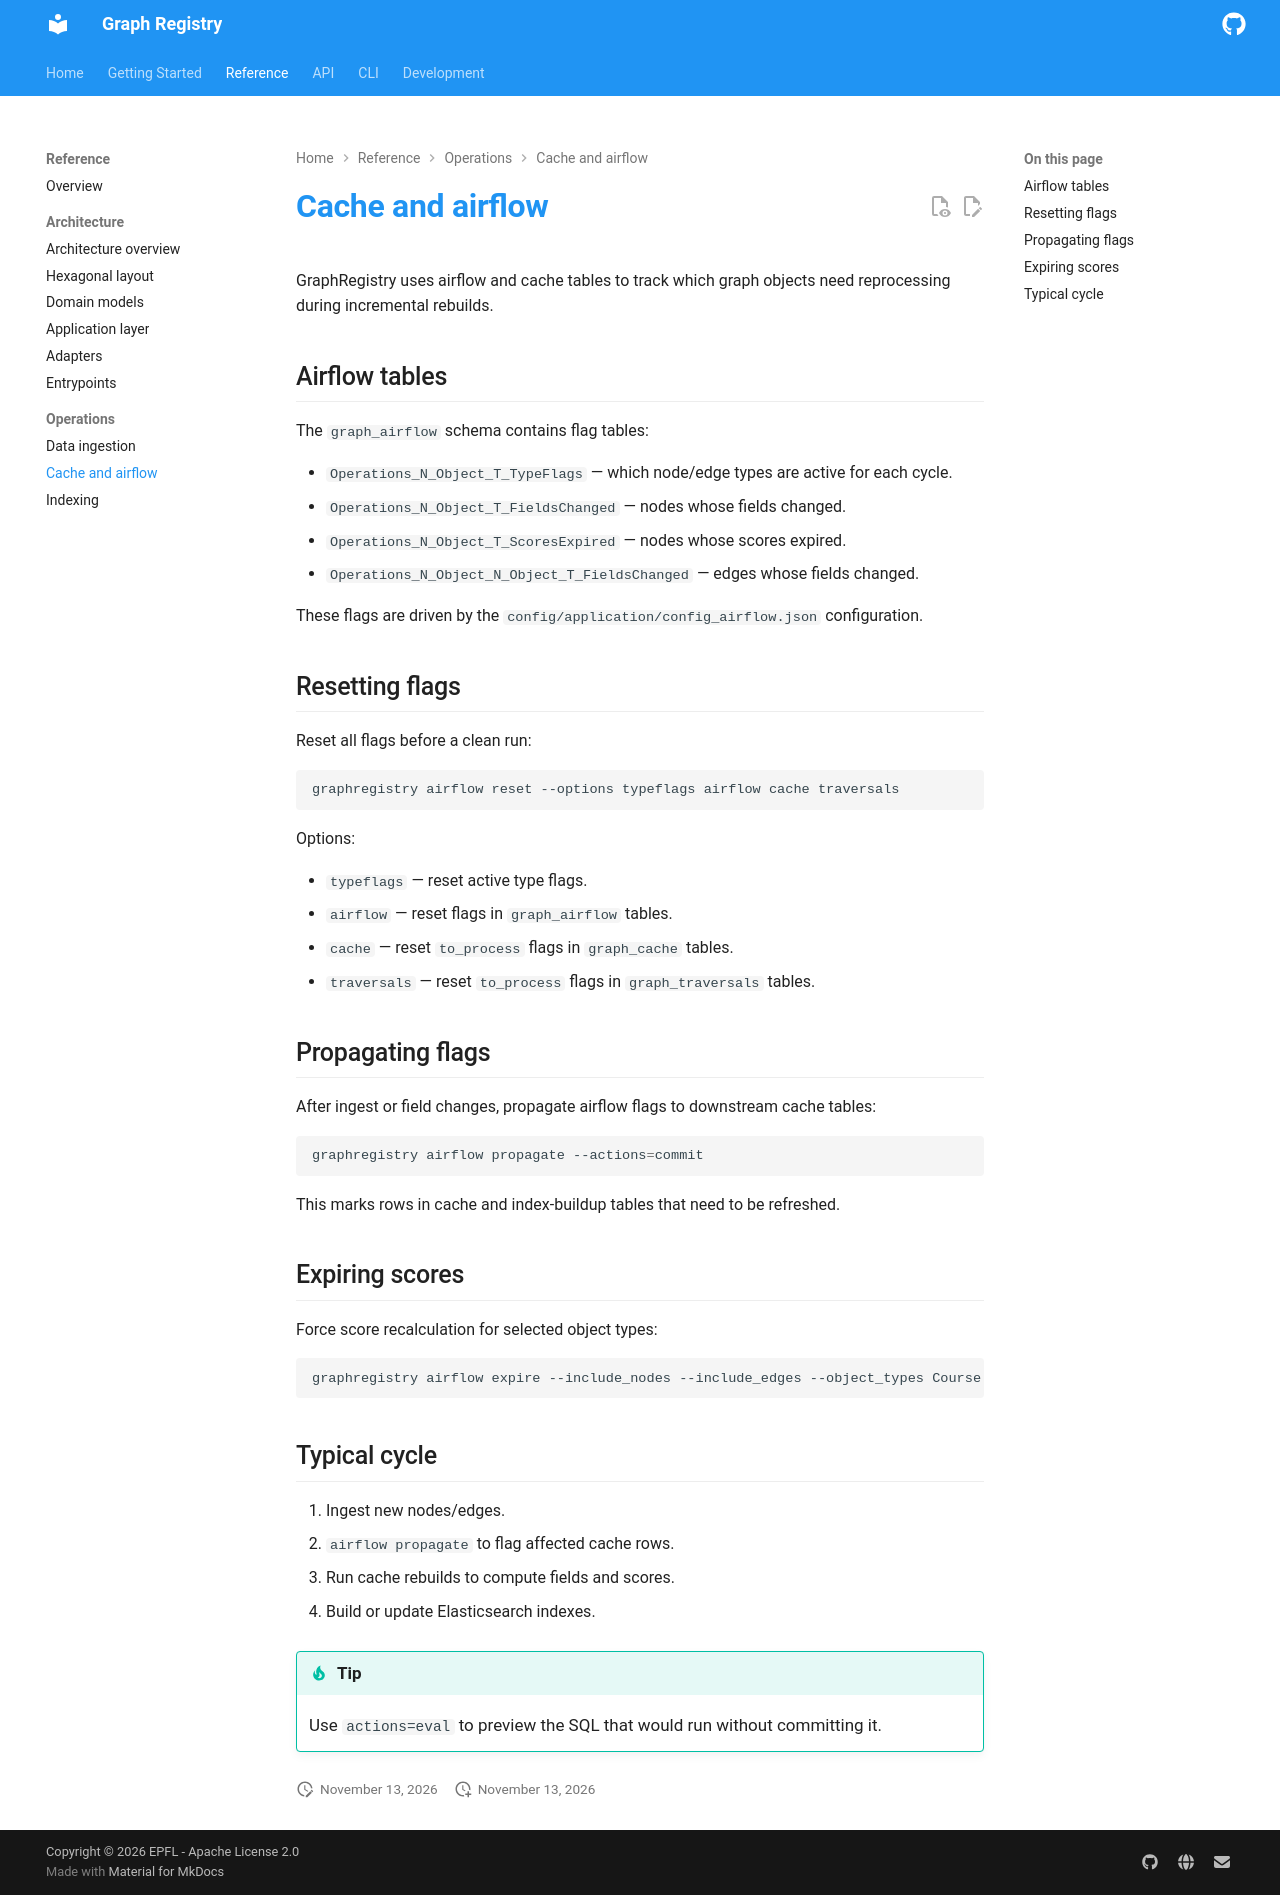

repository: epflgraph/graphregistry · page: reference/operations/cache-airflow/index.html · generator: mkdocs

# Cache and airflow

GraphRegistry uses airflow and cache tables to track which graph objects need reprocessing during incremental rebuilds.

## Airflow tables

The `graph_airflow` schema contains flag tables:

- `Operations_N_Object_T_TypeFlags` — which node/edge types are active for each cycle.
- `Operations_N_Object_T_FieldsChanged` — nodes whose fields changed.
- `Operations_N_Object_T_ScoresExpired` — nodes whose scores expired.
- `Operations_N_Object_N_Object_T_FieldsChanged` — edges whose fields changed.

These flags are driven by the `config/application/config_airflow.json` configuration.

## Resetting flags

Reset all flags before a clean run:

```bash
graphregistry airflow reset --options typeflags airflow cache traversals
```

Options:

- `typeflags` — reset active type flags.
- `airflow` — reset flags in `graph_airflow` tables.
- `cache` — reset `to_process` flags in `graph_cache` tables.
- `traversals` — reset `to_process` flags in `graph_traversals` tables.

## Propagating flags

After ingest or field changes, propagate airflow flags to downstream cache tables:

```bash
graphregistry airflow propagate --actions=commit
```

This marks rows in cache and index-buildup tables that need to be refreshed.

## Expiring scores

Force score recalculation for selected object types:

```bash
graphregistry airflow expire --include_nodes --include_edges --object_types Course Lecture
```

## Typical cycle

1. Ingest new nodes/edges.
2. `airflow propagate` to flag affected cache rows.
3. Run cache rebuilds to compute fields and scores.
4. Build or update Elasticsearch indexes.

!!! tip
    Use `actions=eval` to preview the SQL that would run without committing it.
